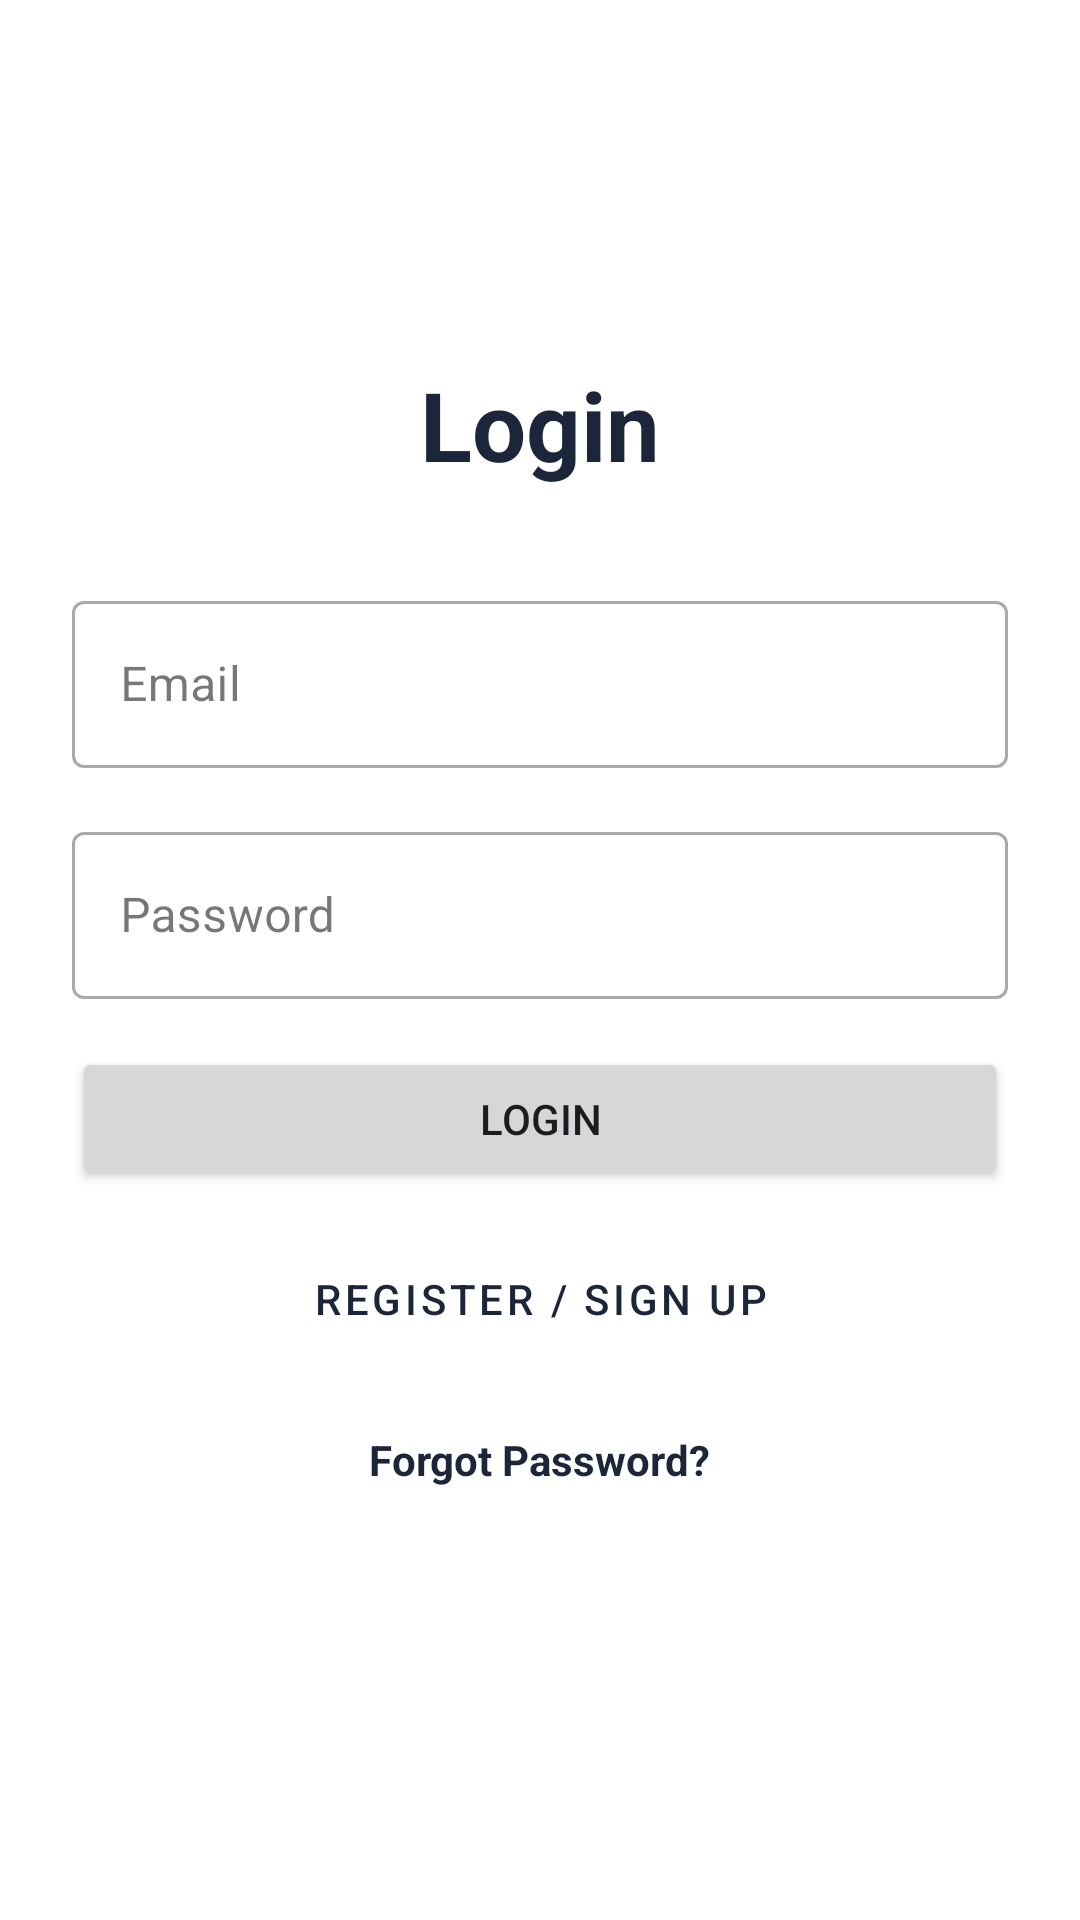

Android layout source for this screen:
<!-- AndroidManifest.xml: application theme Theme.CollectorsTrackingApp -->
<!-- res/layout/fragment_login.xml -->
<?xml version="1.0" encoding="utf-8"?>
<LinearLayout xmlns:android="http://schemas.android.com/apk/res/android"
    xmlns:app="http://schemas.android.com/apk/res-auto"
    xmlns:tools="http://schemas.android.com/tools"
    android:layout_width="match_parent"
    android:layout_height="match_parent"
    android:orientation="vertical"
    android:gravity="center"
    android:padding="24dp"
    android:background="?attr/colorSurface">

    <TextView
        android:layout_width="wrap_content"
        android:layout_height="wrap_content"
        android:text="Login"
        android:textSize="32sp"
        android:textStyle="bold"
        android:gravity="center"
        android:layout_marginBottom="32dp"
        android:textColor="?attr/colorPrimary" />

    <com.google.android.material.textfield.TextInputLayout
        android:layout_width="match_parent"
        android:layout_height="wrap_content"
        android:layout_marginBottom="16dp"
        style="@style/Widget.MaterialComponents.TextInputLayout.OutlinedBox">

        <com.google.android.material.textfield.TextInputEditText
            android:id="@+id/usernameEditText"
            android:layout_width="match_parent"
            android:layout_height="wrap_content"
            android:hint="Email"
            android:inputType="textEmailAddress"
            android:imeOptions="actionNext" />
    </com.google.android.material.textfield.TextInputLayout>

    <com.google.android.material.textfield.TextInputLayout
        android:layout_width="match_parent"
        android:layout_height="wrap_content"
        android:layout_marginBottom="16dp"
        style="@style/Widget.MaterialComponents.TextInputLayout.OutlinedBox">

        <com.google.android.material.textfield.TextInputEditText
            android:id="@+id/passwordEditText"
            android:layout_width="match_parent"
            android:layout_height="wrap_content"
            android:hint="Password"
            android:inputType="textPassword"
            android:imeOptions="actionDone" />
    </com.google.android.material.textfield.TextInputLayout>

    <Button
        android:id="@+id/loginButton"
        android:layout_width="match_parent"
        android:layout_height="wrap_content"
        android:text="Login"
        android:padding="12dp"
        android:layout_marginBottom="12dp" />

    <Button
        android:id="@+id/registerButton"
        android:layout_width="match_parent"
        android:layout_height="wrap_content"
        android:text="Register / Sign Up"
        style="@style/Widget.MaterialComponents.Button.OutlinedButton"
        android:padding="12dp"
        android:layout_marginBottom="12dp" />

    <TextView
        android:id="@+id/forgotPasswordTextView"
        android:layout_width="wrap_content"
        android:layout_height="wrap_content"
        android:text="@string/forgot_password"
        android:textColor="?attr/colorPrimary"
        android:textStyle="bold"
        android:padding="8dp"
        android:layout_marginBottom="16dp" />

    <ProgressBar
        android:id="@+id/progressBar"
        android:layout_width="wrap_content"
        android:layout_height="wrap_content"
        android:visibility="gone" />

</LinearLayout>
<!-- resources referenced by this layout -->
<resources>
  <string name="forgot_password">Forgot Password?</string>
  <style name="Theme.CollectorsTrackingApp" parent="Base.Theme.CollectorsTrackingApp" />
  <style name="Base.Theme.CollectorsTrackingApp" parent="Theme.Material3.DayNight.NoActionBar">
          <item name="colorPrimary">@color/navy_primary</item>
          <item name="colorPrimaryVariant">@color/navy_dark</item>
          <item name="colorSecondary">@color/navy_accent</item>
          <item name="android:colorBackground">@color/app_background</item>
          <item name="colorSurface">@color/white</item>
      </style>
  <color name="navy_primary">#1B263B</color>
  <color name="navy_dark">#0D1B2A</color>
  <color name="navy_accent">#415A77</color>
  <color name="app_background">#F4F6F8</color>
  <color name="white">#FFFFFFFF</color>
</resources>
